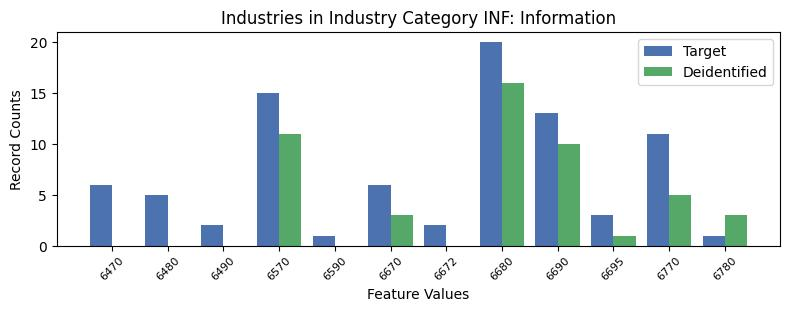

Values plotted in this chart, from the file beside it:
, INDP, count_target, count_deidentified
1, 6470, 6, 0.0
9, 6480, 5, 0.0
5, 6490, 2, 0.0
3, 6570, 15, 11.0
10, 6590, 1, 0.0
0, 6670, 6, 3.0
8, 6672, 2, 0.0
2, 6680, 20, 16.0
6, 6690, 13, 10.0
4, 6695, 3, 1.0
7, 6770, 11, 5.0
11, 6780, 1, 3.0
